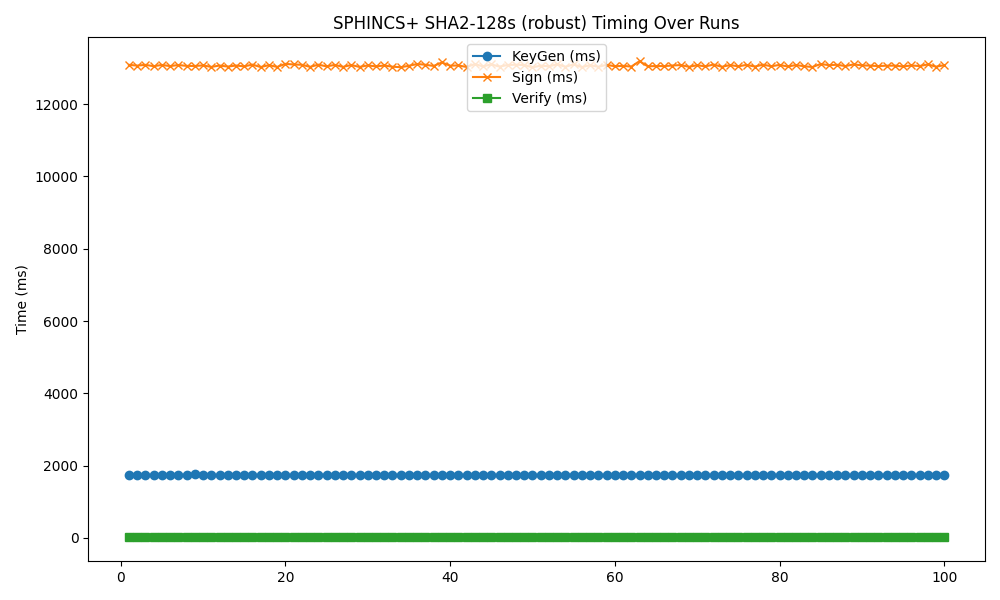

Source data for this figure (header and first rows):
timestamp, mode, keygen, sign, verify
2025-05-19 12:24:36, 128s, 1740, 13089, 13.7
2025-05-19 12:24:51, 128s, 1738, 13067, 13.46
2025-05-19 12:25:07, 128s, 1743, 13088, 13.54
2025-05-19 12:25:22, 128s, 1740, 13051, 13.46
2025-05-19 12:25:38, 128s, 1752, 13085, 14.14
2025-05-19 12:25:53, 128s, 1736, 13054, 13.9
2025-05-19 12:26:09, 128s, 1747, 13084, 13.83
2025-05-19 12:26:25, 128s, 1739, 13059, 13.54
2025-05-19 12:26:40, 128s, 1761, 13056, 13.44
2025-05-19 12:26:56, 128s, 1737, 13073, 13.48
2025-05-19 12:27:11, 128s, 1738, 13031, 13.78
2025-05-19 12:27:27, 128s, 1740, 13069, 13.59
2025-05-19 12:27:42, 128s, 1737, 13041, 13.51
2025-05-19 12:27:58, 128s, 1740, 13068, 13.34
2025-05-19 12:28:13, 128s, 1736, 13047, 13.52
2025-05-19 12:28:29, 128s, 1746, 13094, 13.79
2025-05-19 12:28:45, 128s, 1733, 13027, 13.44
2025-05-19 12:29:00, 128s, 1748, 13080, 13.61
2025-05-19 12:29:16, 128s, 1745, 13031, 13.35
2025-05-19 12:29:31, 128s, 1743, 13115, 13.37
2025-05-19 12:29:47, 128s, 1737, 13098, 13.93
2025-05-19 12:30:02, 128s, 1748, 13091, 13.35
2025-05-19 12:30:18, 128s, 1735, 13032, 13.61
2025-05-19 12:30:33, 128s, 1748, 13093, 13.48
2025-05-19 12:30:49, 128s, 1740, 13047, 13.86
2025-05-19 12:31:04, 128s, 1744, 13086, 13.6
2025-05-19 12:31:20, 128s, 1736, 13031, 13.49
2025-05-19 12:31:36, 128s, 1746, 13083, 13.86
2025-05-19 12:31:51, 128s, 1732, 13030, 13.6
2025-05-19 12:32:07, 128s, 1739, 13073, 13.79
2025-05-19 12:32:22, 128s, 1738, 13046, 13.77
2025-05-19 12:32:38, 128s, 1740, 13070, 14.01
2025-05-19 12:32:53, 128s, 1745, 13036, 13.86
2025-05-19 12:33:09, 128s, 1740, 13023, 13.7
2025-05-19 12:33:24, 128s, 1747, 13062, 13.32
2025-05-19 12:33:40, 128s, 1740, 13112, 13.56
2025-05-19 12:33:55, 128s, 1741, 13091, 13.74
2025-05-19 12:34:11, 128s, 1737, 13057, 13.66
2025-05-19 12:34:27, 128s, 1739, 13154, 13.81
2025-05-19 12:34:42, 128s, 1744, 13065, 13.43
2025-05-19 12:34:58, 128s, 1743, 13072, 13.64
2025-05-19 12:35:13, 128s, 1737, 13029, 13.59
2025-05-19 12:35:29, 128s, 1745, 13109, 14.76
2025-05-19 12:35:44, 128s, 1734, 13046, 13.61
2025-05-19 12:36:00, 128s, 1744, 13100, 13.85
2025-05-19 12:36:16, 128s, 1733, 13039, 13.37
2025-05-19 12:36:31, 128s, 1741, 13085, 13.28
2025-05-19 12:36:47, 128s, 1745, 13092, 14.23
2025-05-19 12:37:02, 128s, 1741, 13083, 13.66
2025-05-19 12:37:18, 128s, 1734, 13018, 13.4
2025-05-19 12:37:33, 128s, 1746, 13066, 13.51
2025-05-19 12:37:49, 128s, 1742, 13048, 14.13
2025-05-19 12:38:04, 128s, 1743, 13103, 13.97
2025-05-19 12:38:20, 128s, 1745, 13035, 13.21
2025-05-19 12:38:36, 128s, 1751, 13099, 13.62
2025-05-19 12:38:51, 128s, 1735, 13026, 13.62
2025-05-19 12:39:07, 128s, 1749, 13077, 13.82
2025-05-19 12:39:22, 128s, 1742, 13035, 13.51
2025-05-19 12:39:38, 128s, 1741, 13088, 13.49
2025-05-19 12:39:53, 128s, 1744, 13049, 13.66
... 40 more rows
